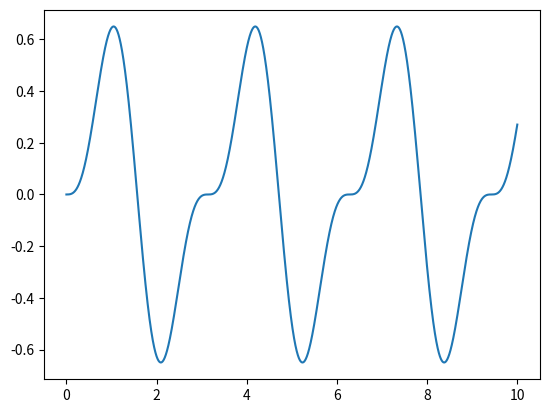

Write the Python code that produced this figure.
#-*-coding:UTF-8-*-
from numpy import *
import matplotlib.pyplot as plt
 
x=linspace(0,10,5000)
y=sin(x)**2*sin(2*x)
plt.figure()
plt.plot(x,y)
plt.savefig("easyplot.png")#导出图像入图片
plt.show()